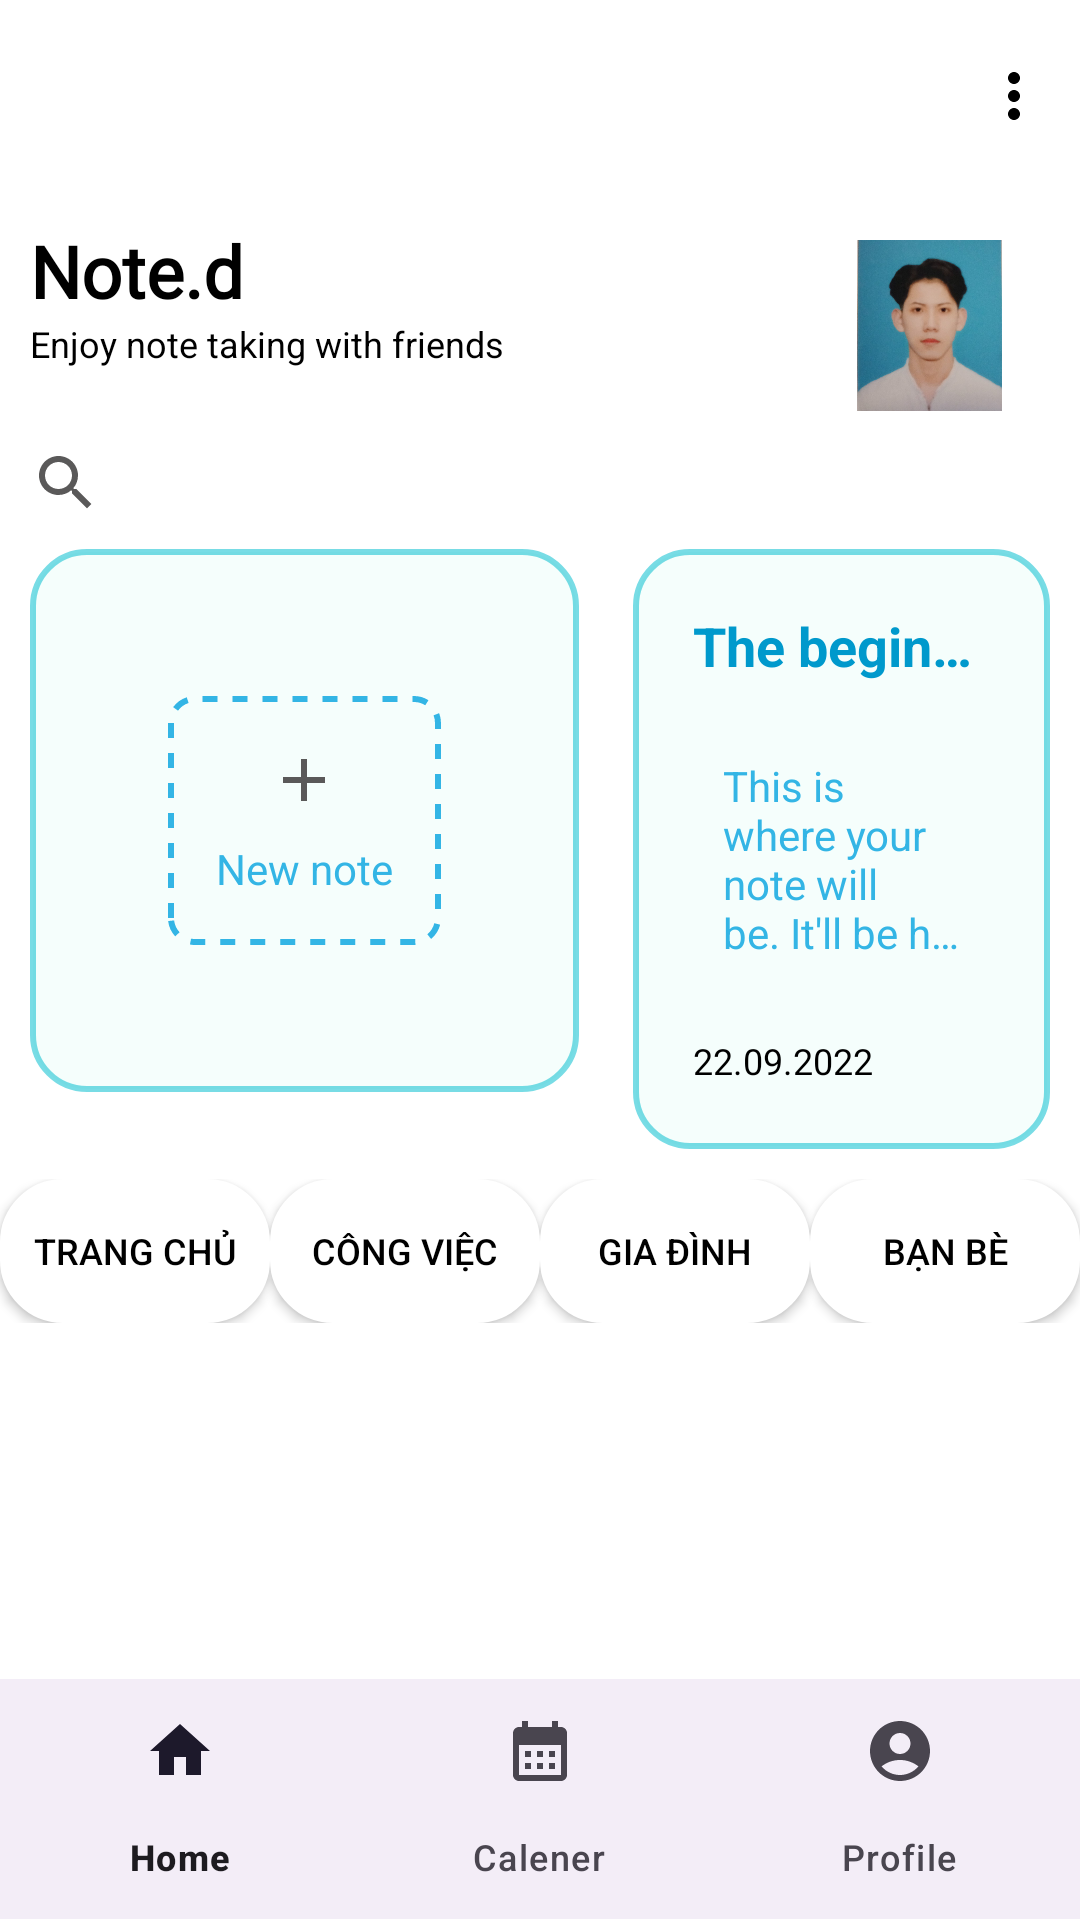

This screen was rendered from an Android layout file. Write that file and the resources it references.
<!-- AndroidManifest.xml: application theme Theme.Test_gitlad -->
<!-- res/layout/activity_main.xml -->
<LinearLayout xmlns:android="http://schemas.android.com/apk/res/android"
    xmlns:app="http://schemas.android.com/apk/res-auto"
    xmlns:tools="http://schemas.android.com/tools"
    android:id="@+id/main"
    android:layout_width="match_parent"
    android:layout_height="match_parent"
    android:orientation="vertical"
    tools:context=".View.MainActivity">

    <androidx.appcompat.widget.Toolbar
        android:id="@+id/toolbarmenu"
        android:layout_width="match_parent"
        android:layout_height="?attr/actionBarSize"
        android:background="@android:color/white"
        android:popupTheme="@style/ToolbarWhiteWithBlackIcons"
        android:theme="@style/ToolbarWhiteWithBlackIcons"
        app:menu="@menu/menu_layout_change" />

    <LinearLayout
        android:layout_width="match_parent"
        android:layout_height="80dp"
        android:layout_marginStart="10dp"
        android:layout_marginEnd="10dp"
        android:orientation="horizontal"
        android:weightSum="4">

        <LinearLayout
            android:layout_width="333dp"
            android:layout_height="wrap_content"
            android:layout_weight="3"
            android:orientation="vertical">

            <TextView
                android:layout_width="wrap_content"
                android:layout_height="wrap_content"
                android:layout_centerHorizontal="true"
                android:layout_marginTop="10dp"
                android:fontFamily="@font/ramabhadra"
                android:text="Note.d"
                android:textSize="24sp"
                android:textStyle="bold" />

            <TextView
                android:id="@+id/sub_title"
                android:layout_width="wrap_content"
                android:layout_height="wrap_content"
                android:layout_centerHorizontal="true"
                android:fontFamily="sans-serif"
                android:text="Enjoy note taking with friends"
                android:textSize="12sp" />
        </LinearLayout>

        <ImageView
            android:id="@+id/profile_image"
            android:layout_width="73dp"
            android:layout_height="57dp"
            android:layout_alignParentTop="true"
            android:layout_alignParentEnd="true"
            android:layout_margin="16dp"
            android:layout_marginTop="16dp"
            android:layout_marginEnd="16dp"
            android:layout_weight="1"
            android:background="@drawable/circle"
            android:scaleType="centerCrop"
            android:src="@drawable/me" />
    </LinearLayout>

    <LinearLayout
        android:layout_width="match_parent"
        android:layout_height="wrap_content"
        android:layout_marginHorizontal="10dp"
        android:orientation="horizontal">

        <ImageView
            android:id="@+id/ivSearchIcon"
            android:layout_width="wrap_content"
            android:layout_height="wrap_content"
            android:layout_marginTop="5dp"
            android:src="@drawable/baseline_search_24" />

        <EditText
            android:id="@+id/edtSearch"
            android:layout_width="0dp"
            android:layout_height="wrap_content"
            android:layout_marginStart="10dp"
            android:layout_marginEnd="10dp"
            android:layout_weight="1"
            android:hint="Tìm kiếm ghi chú"
            android:inputType="text"
            android:visibility="gone" />

    </LinearLayout>

    <RelativeLayout
        android:layout_width="match_parent"
        android:layout_height="wrap_content"
        android:layout_margin="10dp"
        android:orientation="horizontal">


        <LinearLayout
            android:layout_width="183dp"
            android:layout_height="181dp"
            android:background="@drawable/rounded_corners"
            android:gravity="center"
            android:orientation="vertical"
            android:padding="16dp">

            <include
                android:id="@+id/newNoteButton"
                layout="@layout/new_note_button" />
        </LinearLayout>

        <RelativeLayout
            android:layout_width="wrap_content"
            android:layout_height="200dp"
            android:layout_alignParentStart="true"
            android:layout_marginStart="201dp"
            android:background="@drawable/rounded_corners"
            android:padding="20dp">

            <TextView
                android:id="@+id/noteTitle"
                android:layout_width="wrap_content"
                android:layout_height="wrap_content"
                android:ellipsize="end"
                android:maxLines="1"
                android:text="The beginni..."
                android:textColor="@android:color/holo_blue_dark"
                android:textSize="18sp"
                android:textStyle="bold" />

            <TextView
                android:id="@+id/noteContent"
                android:layout_width="wrap_content"
                android:layout_height="wrap_content"
                android:layout_below="@id/noteTitle"
                android:layout_marginTop="15dp"
                android:ellipsize="end"
                android:maxLines="4"
                android:padding="10dp"
                android:text="This is where your note will be. It'll be housed here. You'll save your note here. Type your memories here. Write down your thoughts."
                android:textColor="@android:color/holo_blue_light"
                android:textSize="14sp" />

            <TextView
                android:id="@+id/noteDate"
                android:layout_width="wrap_content"
                android:layout_height="wrap_content"
                android:layout_below="@id/noteContent"
                android:layout_marginTop="15dp"
                android:text="22.09.2022"
                android:textColor="@android:color/black"
                android:textSize="12sp" />
        </RelativeLayout>
    </RelativeLayout>

    <TextView
        android:id="@+id/tvNoResults"
        android:layout_width="wrap_content"
        android:layout_height="wrap_content"
        android:layout_gravity="center"
        android:layout_marginTop="100dp"
        android:text="Tìm kiếm không phù hợp"
        android:textColor="@android:color/black"
        android:visibility="gone" />

    <include
        android:id="@+id/nagavitontop"
        layout="@layout/navigation_top"
        android:layout_width="match_parent"
        android:layout_height="wrap_content" />

    <FrameLayout
        android:layout_width="match_parent"
        android:layout_height="0dp"
        android:layout_weight="1"
        android:padding="10dp">
        
        <androidx.recyclerview.widget.RecyclerView
            android:id="@+id/recyclerView"
            android:layout_width="match_parent"
            android:layout_height="match_parent"
            tools:listitem="@layout/item_note" />
    </FrameLayout>

    <View
        android:layout_width="0dp"
        android:layout_height="0dp"
        android:layout_weight="0.1" />

    <RelativeLayout
        android:layout_width="match_parent"
        android:layout_height="wrap_content"
        android:layout_alignParentBottom="true">

        <include
            android:id="@+id/bottom_navigation"
            layout="@layout/bottom_navigation"
            android:layout_width="match_parent"
            android:layout_height="wrap_content" />
    </RelativeLayout>
</LinearLayout>
<!-- res/layout/new_note_button.xml (included above) -->
<LinearLayout xmlns:android="http://schemas.android.com/apk/res/android"
    android:layout_width="wrap_content"
    android:layout_height="wrap_content"
    android:orientation="vertical"
    android:gravity="center"
    android:padding="16dp"
    android:background="@drawable/button_background">

    <ImageView
        android:layout_width="24dp"
        android:layout_height="24dp"
        android:src="@drawable/baseline_add_24"
        android:backgroundTint="#0288D1"/>

    <TextView
        android:layout_width="wrap_content"
        android:layout_height="wrap_content"
        android:text="New note"
        android:textColor="@android:color/holo_blue_light"
        android:layout_marginTop="8dp" />
</LinearLayout>
<!-- res/layout/navigation_top.xml (included above) -->
<?xml version="1.0" encoding="utf-8"?>
<LinearLayout xmlns:android="http://schemas.android.com/apk/res/android"
    xmlns:app="http://schemas.android.com/apk/res-auto"
    android:layout_width="match_parent"
    android:layout_height="wrap_content"
    android:background="@android:color/white"
    android:orientation="horizontal"
    android:weightSum="4">

    <Button
        android:id="@+id/btnTrangChu"
        android:layout_width="wrap_content"
        android:layout_height="wrap_content"
        android:layout_weight="1"
        android:background="@drawable/button_backgroundmenu"
        android:text="Trang chủ"
        android:textColor="@color/black"
        android:textSize="12sp"
        app:backgroundTint="@color/white" />

    <Button
        android:id="@+id/btnCongViec"
        android:layout_width="wrap_content"
        android:layout_height="wrap_content"
        android:layout_weight="1"
        android:background="@drawable/button_backgroundmenu"
        android:backgroundTint="@color/white"
        android:text="Công việc"
        android:textColor="@color/black"
        android:textSize="12sp"
        app:backgroundTint="@color/white" />

    <Button
        android:id="@+id/btnGiaDinh"
        android:layout_width="wrap_content"
        android:layout_height="wrap_content"
        android:layout_weight="1"
        android:background="@drawable/button_backgroundmenu"
        android:backgroundTint="@color/white"
        android:text="Gia đình"
        android:textColor="@color/black"
        android:textSize="12sp"
        app:backgroundTint="@color/white" />

    <Button
        android:id="@+id/btnBanbe"
        android:layout_width="wrap_content"
        android:layout_height="wrap_content"
        android:layout_weight="1"
        android:background="@drawable/button_backgroundmenu"
        android:backgroundTint="@color/white"
        android:text="Bạn bè"
        android:textColor="@color/black"
        android:textSize="12sp"
        app:backgroundTint="@color/white" />
</LinearLayout>
<!-- res/layout/item_note.xml (included above) -->
<?xml version="1.0" encoding="utf-8"?>
<androidx.cardview.widget.CardView xmlns:android="http://schemas.android.com/apk/res/android"
    xmlns:app="http://schemas.android.com/apk/res-auto"
    xmlns:card_view="http://schemas.android.com/apk/res-auto"
    android:id="@+id/cardView"
    android:layout_width="match_parent"
    android:layout_height="wrap_content"
    android:background="#54E6DFDF"
    android:orientation="vertical"
    android:padding="5dp"
    card_view:cardCornerRadius="8dp"
    card_view:cardElevation="4dp">

    <LinearLayout
        android:layout_width="match_parent"
        android:layout_height="wrap_content"
        android:orientation="horizontal">

        <View
            android:id="@+id/it_colorView"
            android:layout_width="6dp"
            android:layout_height="match_parent"
            android:background="@color/black" />

        <LinearLayout
            android:layout_width="match_parent"
            android:layout_height="wrap_content"
            android:orientation="vertical">

            <TextView
                android:id="@+id/tv_time"
                android:layout_width="wrap_content"
                android:layout_height="wrap_content"
                android:ellipsize="end"
                android:fontFamily="sans-serif"
                android:maxLines="1"
                android:textSize="18sp"
                android:textStyle="bold"
                android:visibility="gone" />

            <RelativeLayout
                android:layout_width="match_parent"
                android:layout_height="wrap_content"
                android:orientation="horizontal">

                <TextView
                    android:id="@+id/tv_tieude"
                    android:layout_width="match_parent"
                    android:layout_height="wrap_content"
                    android:layout_marginTop="5dp"
                    android:ellipsize="end"
                    android:fontFamily="sans-serif"
                    android:maxLines="1"
                    android:padding="5dp"
                    android:textSize="18sp"
                    android:textStyle="bold" />

                <ImageView
                    android:id="@+id/imageView_pin"
                    android:layout_width="24dp"
                    android:layout_height="24dp"
                    android:layout_alignParentTop="true"
                    android:layout_alignParentEnd="true"
                    android:layout_marginTop="3dp"
                    android:layout_marginEnd="6dp"
                    android:src="@drawable/baseline_push_pin_24" />
            </RelativeLayout>

            <TextView
                android:id="@+id/tv_noidung"
                android:layout_width="match_parent"
                android:layout_height="wrap_content"
                android:ellipsize="end"
                android:fontFamily="sans-serif"
                android:maxLines="1"
                android:padding="5dp"
                android:textSize="12sp" />

            <androidx.recyclerview.widget.RecyclerView
                android:id="@+id/rv_images"
                android:layout_width="match_parent"
                android:layout_height="wrap_content"
                android:orientation="horizontal"
                android:padding="5dp"
                android:scrollbars="horizontal"
                app:layoutManager="androidx.recyclerview.widget.LinearLayoutManager" />

            <androidx.recyclerview.widget.RecyclerView
                android:id="@+id/iv_drawing"
                android:layout_width="match_parent"
                android:layout_height="wrap_content"
                android:orientation="horizontal"
                android:padding="5dp"
                android:scrollbars="horizontal"
                app:layoutManager="androidx.recyclerview.widget.LinearLayoutManager" />

            <RelativeLayout
                android:layout_width="match_parent"
                android:layout_height="wrap_content"
                android:orientation="horizontal">

                <TextView
                    android:id="@+id/dateText"
                    android:layout_width="match_parent"
                    android:layout_height="wrap_content"
                    android:fontFamily="sans-serif"
                    android:hint="Date"
                    android:inputType="date"
                    android:padding="5dp" />

                <ImageView
                    android:id="@+id/imageView_recording"
                    android:layout_width="24dp"
                    android:layout_height="24dp"
                    android:layout_alignParentTop="true"
                    android:layout_alignParentEnd="true"
                    android:layout_marginTop="13dp"
                    android:layout_marginEnd="40dp"
                    android:src="@drawable/baseline_mic_24"
                    android:visibility="gone" />

                <ImageView
                    android:id="@+id/imageView_delete"
                    android:layout_width="24dp"
                    android:layout_height="24dp"
                    android:layout_alignParentTop="true"
                    android:layout_alignParentEnd="true"
                    android:layout_marginTop="13dp"
                    android:layout_marginEnd="6dp"
                    android:src="@drawable/baseline_delete_24" />
            </RelativeLayout>
        </LinearLayout>
    </LinearLayout>
</androidx.cardview.widget.CardView>
<!-- res/layout/bottom_navigation.xml (included above) -->
<?xml version="1.0" encoding="utf-8"?>
<com.google.android.material.bottomnavigation.BottomNavigationView
    xmlns:android="http://schemas.android.com/apk/res/android"
    xmlns:app="http://schemas.android.com/apk/res-auto"
    android:id="@+id/bottom_navigation"
    android:layout_width="match_parent"
    android:layout_height="wrap_content"
    android:layout_gravity="start"
    app:menu="@menu/bottom_navigation_menu" />
<!-- resources referenced by this layout -->
<resources>
  <color name="black">#FF000000</color>
  <color name="white">#FFFFFFFF</color>
  <!-- drawable baseline_add_24 (drawable) -->
  <vector xmlns:android="http://schemas.android.com/apk/res/android" android:height="24dp" android:tint="#5A5959" android:viewportHeight="24" android:viewportWidth="24" android:width="24dp">
        
      <path android:fillColor="@android:color/white" android:pathData="M19,13h-6v6h-2v-6H5v-2h6V5h2v6h6v2z"/>
      
  </vector>
  <!-- drawable baseline_mic_24 (drawable) -->
  <vector xmlns:android="http://schemas.android.com/apk/res/android" android:height="24dp" android:tint="#5A5959" android:viewportHeight="24" android:viewportWidth="24" android:width="24dp">
        
      <path android:fillColor="@android:color/white" android:pathData="M12,14c1.66,0 2.99,-1.34 2.99,-3L15,5c0,-1.66 -1.34,-3 -3,-3S9,3.34 9,5v6c0,1.66 1.34,3 3,3zM17.3,11c0,3 -2.54,5.1 -5.3,5.1S6.7,14 6.7,11L5,11c0,3.41 2.72,6.23 6,6.72L11,21h2v-3.28c3.28,-0.48 6,-3.3 6,-6.72h-1.7z"/>
      
  </vector>
  <!-- drawable baseline_push_pin_24 (drawable) -->
  <vector xmlns:android="http://schemas.android.com/apk/res/android" android:height="24dp" android:tint="#5A5959" android:viewportHeight="24" android:viewportWidth="24" android:width="24dp">
        
      <path android:fillColor="@android:color/white" android:fillType="evenOdd" android:pathData="M16,9V4l1,0c0.55,0 1,-0.45 1,-1v0c0,-0.55 -0.45,-1 -1,-1H7C6.45,2 6,2.45 6,3v0c0,0.55 0.45,1 1,1l1,0v5c0,1.66 -1.34,3 -3,3h0v2h5.97v7l1,1l1,-1v-7H19v-2h0C17.34,12 16,10.66 16,9z"/>
      
  </vector>
  <!-- drawable button_background (drawable) -->
  <shape xmlns:android="http://schemas.android.com/apk/res/android">
      <solid android:color="@android:color/transparent" />
      <stroke android:width="2dp" android:color="@android:color/holo_blue_light"
          android:dashWidth="5dp" android:dashGap="5dp" />
      <corners android:radius="8dp" />
  </shape>
  <!-- drawable button_backgroundmenu (drawable) -->
  <shape xmlns:android="http://schemas.android.com/apk/res/android">
      <solid android:color="@color/white"/>
      <corners android:radius="20dp"/>
      <stroke
          android:width="2dp"
          android:color="#0056b3"/>
  </shape>
  <!-- drawable circle (drawable) -->
  <?xml version="1.0" encoding="utf-8"?>
  <shape xmlns:android="http://schemas.android.com/apk/res/android">
      <solid android:color="@color/white"/> 
      <size
          android:width="100dp"
          android:height="100dp"/> 
      <corners android:radius="50dp"/> 
  </shape>
  <!-- drawable rounded_corners (drawable) -->
  <?xml version="1.0" encoding="utf-8"?>
  <shape xmlns:android="http://schemas.android.com/apk/res/android">
      <solid android:color="#0D3ADCC8" /> 
          <corners android:radius="18dp" />
          <stroke android:width="2dp"
              android:color="#9519C3D2"/>
  
  </shape>
  <style name="ToolbarWhiteWithBlackIcons" parent="ThemeOverlay.AppCompat.Light">
          <item name="android:textColorPrimary">@android:color/black</item> 
          <item name="android:textColorSecondary">@android:color/black</item> 
          <item name="actionMenuTextColor">@android:color/black</item> 
          <item name="android:textColorHint">@android:color/black</item> 
      </style>
  <style name="Theme.Test_gitlad" parent="Base.Theme.Test_gitlad" />
  <color name="colorPrimary">#6200EE</color>
  <color name="colorPrimaryDark">#3700B3</color>
  <color name="colorOnPrimary">#FFFFFF</color>
  <color name="colorSecondary">#03DAC5</color>
  <color name="colorSecondaryVariant">#018786</color>
  <color name="colorOnSecondary">#000000</color>
  <color name="colorBackground">#FFFFFF</color>
  <color name="colorText">#000000</color>
</resources>
